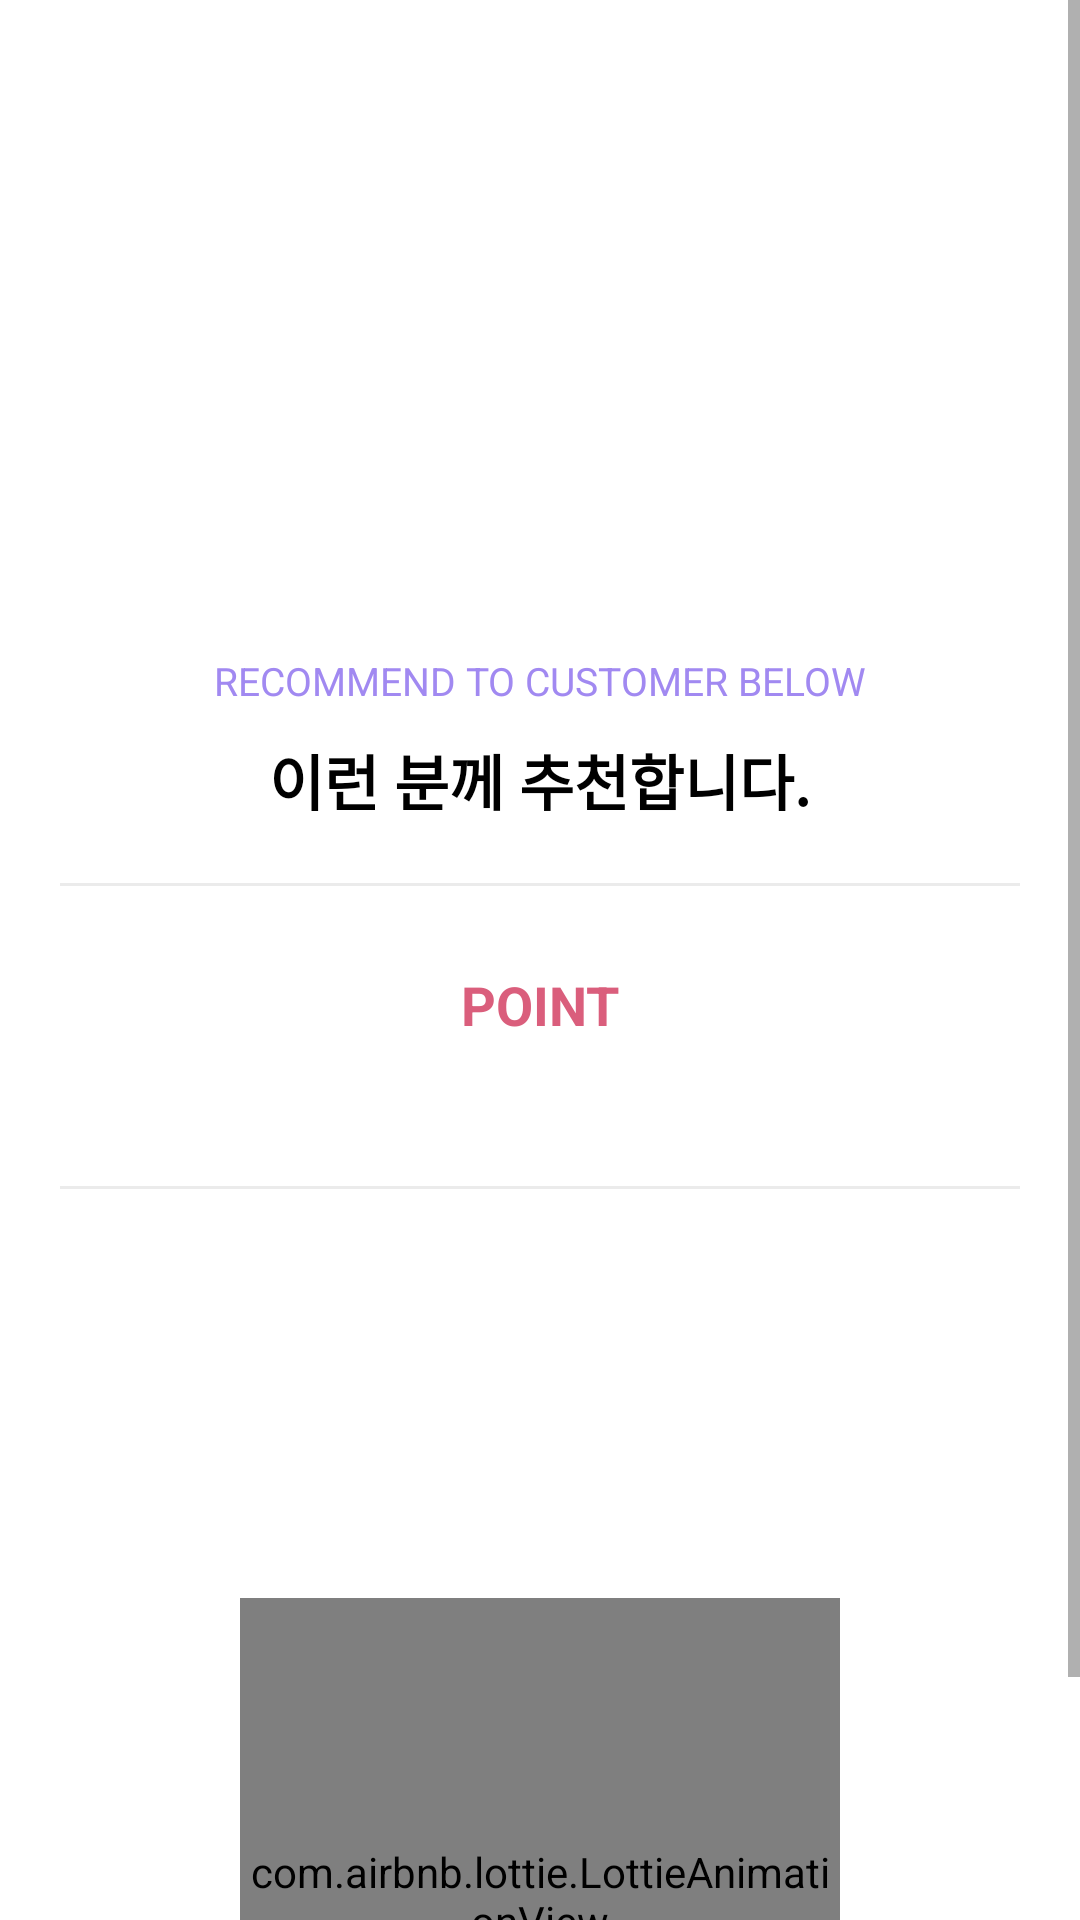

The Android layout XML behind this screen, and the referenced resources:
<!-- AndroidManifest.xml: application theme Theme.ToyProject -->
<!-- res/layout/fragment_detail_custom.xml -->
<?xml version="1.0" encoding="utf-8"?>
<ScrollView xmlns:android="http://schemas.android.com/apk/res/android"
    xmlns:app="http://schemas.android.com/apk/res-auto"
    xmlns:tools="http://schemas.android.com/tools"
    android:id="@+id/scrollView"
    android:layout_width="match_parent"
    android:layout_height="match_parent">

    <androidx.constraintlayout.widget.ConstraintLayout
        android:layout_width="match_parent"
        android:layout_height="wrap_content">

        <ImageView
            android:id="@+id/imgDetailCustom"
            android:layout_width="match_parent"
            android:layout_height="200dp"
            android:scaleType="centerCrop"
            app:layout_constraintTop_toTopOf="parent"
            tools:ignore="ContentDescription"
            tools:src="@drawable/md_item_selected" />

        <androidx.appcompat.widget.AppCompatTextView
            android:id="@+id/txtRecommendEn"
            android:layout_width="wrap_content"
            android:layout_height="wrap_content"
            android:layout_marginTop="20dp"
            android:text="@string/recommend_en"
            android:textColor="@color/gradientClear_c3"
            android:textSize="13sp"
            app:layout_constraintEnd_toEndOf="parent"
            app:layout_constraintStart_toStartOf="parent"
            app:layout_constraintTop_toBottomOf="@id/imgDetailCustom" />

        <androidx.appcompat.widget.AppCompatTextView
            android:id="@+id/txtRecommend"
            android:layout_width="wrap_content"
            android:layout_height="wrap_content"
            android:layout_marginTop="10dp"
            android:text="@string/recommend"
            android:textColor="@android:color/black"
            android:textSize="20sp"
            android:textStyle="bold"
            app:layout_constraintEnd_toEndOf="parent"
            app:layout_constraintStart_toStartOf="parent"
            app:layout_constraintTop_toBottomOf="@id/txtRecommendEn" />

        <View
            android:id="@+id/divider"
            android:layout_width="match_parent"
            android:layout_height="1dp"
            android:layout_marginStart="20dp"
            android:layout_marginTop="20dp"
            android:layout_marginEnd="20dp"
            android:background="@color/grey"
            app:layout_constraintTop_toBottomOf="@id/txtRecommend" />

        <androidx.appcompat.widget.AppCompatTextView
            android:id="@+id/txtPoint"
            android:layout_width="wrap_content"
            android:layout_height="wrap_content"
            android:layout_marginTop="30dp"
            android:text="@string/point"
            android:textColor="@color/today_color"
            android:textSize="18sp"
            android:textStyle="bold"
            app:layout_constraintEnd_toEndOf="parent"
            app:layout_constraintStart_toStartOf="parent"
            app:layout_constraintTop_toBottomOf="@id/divider" />

        <View
            android:id="@+id/pointDivider"
            android:layout_width="match_parent"
            android:layout_height="1dp"
            android:layout_marginStart="180dp"
            android:layout_marginEnd="180dp"
            android:background="@color/today_color"
            app:layout_constraintTop_toBottomOf="@id/txtPoint" />

        <androidx.appcompat.widget.AppCompatTextView
            android:id="@+id/txtPointDescription"
            android:layout_width="0dp"
            android:layout_height="wrap_content"
            android:layout_marginStart="30dp"
            android:layout_marginTop="10dp"
            android:layout_marginEnd="20dp"
            android:textAlignment="center"
            android:textColor="@color/black"
            android:textSize="16sp"
            app:layout_constraintEnd_toEndOf="parent"
            app:layout_constraintStart_toStartOf="parent"
            app:layout_constraintTop_toBottomOf="@id/txtPoint"
            tools:text="description" />

        <View
            android:id="@+id/divider2"
            android:layout_width="match_parent"
            android:layout_height="1dp"
            android:layout_marginStart="20dp"
            android:layout_marginTop="20dp"
            android:layout_marginEnd="20dp"
            android:background="@color/grey"
            app:layout_constraintTop_toBottomOf="@id/txtPointDescription" />

        <androidx.appcompat.widget.AppCompatTextView
            android:id="@+id/txtDescription"
            android:layout_width="0dp"
            android:layout_height="wrap_content"
            android:layout_marginStart="20dp"
            android:layout_marginTop="30dp"
            android:layout_marginEnd="20dp"
            android:padding="20dp"
            android:textAlignment="center"
            android:textColor="@color/black"
            app:layout_constraintEnd_toEndOf="parent"
            app:layout_constraintStart_toStartOf="parent"
            app:layout_constraintTop_toBottomOf="@id/divider2"
            tools:text="description" />

        <com.airbnb.lottie.LottieAnimationView
            android:id="@+id/lottieView"
            android:layout_width="200dp"
            android:layout_height="200dp"
            android:layout_marginTop="50dp"
            app:layout_constraintEnd_toEndOf="parent"
            app:layout_constraintStart_toStartOf="parent"
            app:layout_constraintTop_toBottomOf="@id/txtDescription"
            app:lottie_autoPlay="true"
            app:lottie_fileName="15021-face-to-face.json"
            app:lottie_loop="true" />
    </androidx.constraintlayout.widget.ConstraintLayout>
</ScrollView>
<!-- resources referenced by this layout -->
<resources>
  <color name="black">#FF000000</color>
  <color name="gradientClear_c3">#a189f1</color>
  <color name="grey">#EBEBEB</color>
  <color name="today_color">#DA5E7C</color>
  <string name="point">POINT</string>
  <string name="recommend">이런 분께 추천합니다.</string>
  <string name="recommend_en">RECOMMEND TO CUSTOMER BELOW</string>
  <style name="Theme.ToyProject" parent="Theme.MaterialComponents.Light.NoActionBar">
          
          <item name="colorPrimary">@color/purple_500</item>
          <item name="colorPrimaryVariant">@color/purple_700</item>
          <item name="colorOnPrimary">@color/white</item>
          
          <item name="colorSecondary">@color/teal_200</item>
          <item name="colorSecondaryVariant">@color/teal_700</item>
          <item name="colorOnSecondary">@color/black</item>
          
          <item name="android:statusBarColor" tools:targetApi="l">?attr/colorPrimaryVariant</item>
          
  
          
          <item name="android:textViewStyle">@style/customTextViewFontStyle</item>
          <item name="android:buttonStyle">@style/customButtonFontStyle</item>
          <item name="android:editTextStyle">@style/customEditTextFontStyle</item>
          <item name="android:radioButtonStyle">@style/customRadioButtonFontStyle</item>
          <item name="android:checkboxStyle">@style/customCheckboxFontStyle</item>
  
          
          <item name="android:includeFontPadding">false</item>
  
          
          <item name="android:windowActivityTransitions">true</item>
      </style>
  <color name="purple_500">#FF6200EE</color>
  <color name="purple_700">#FF3700B3</color>
  <color name="white">#FFFFFFFF</color>
  <color name="teal_200">#FF03DAC5</color>
  <color name="teal_700">#FF018786</color>
</resources>
